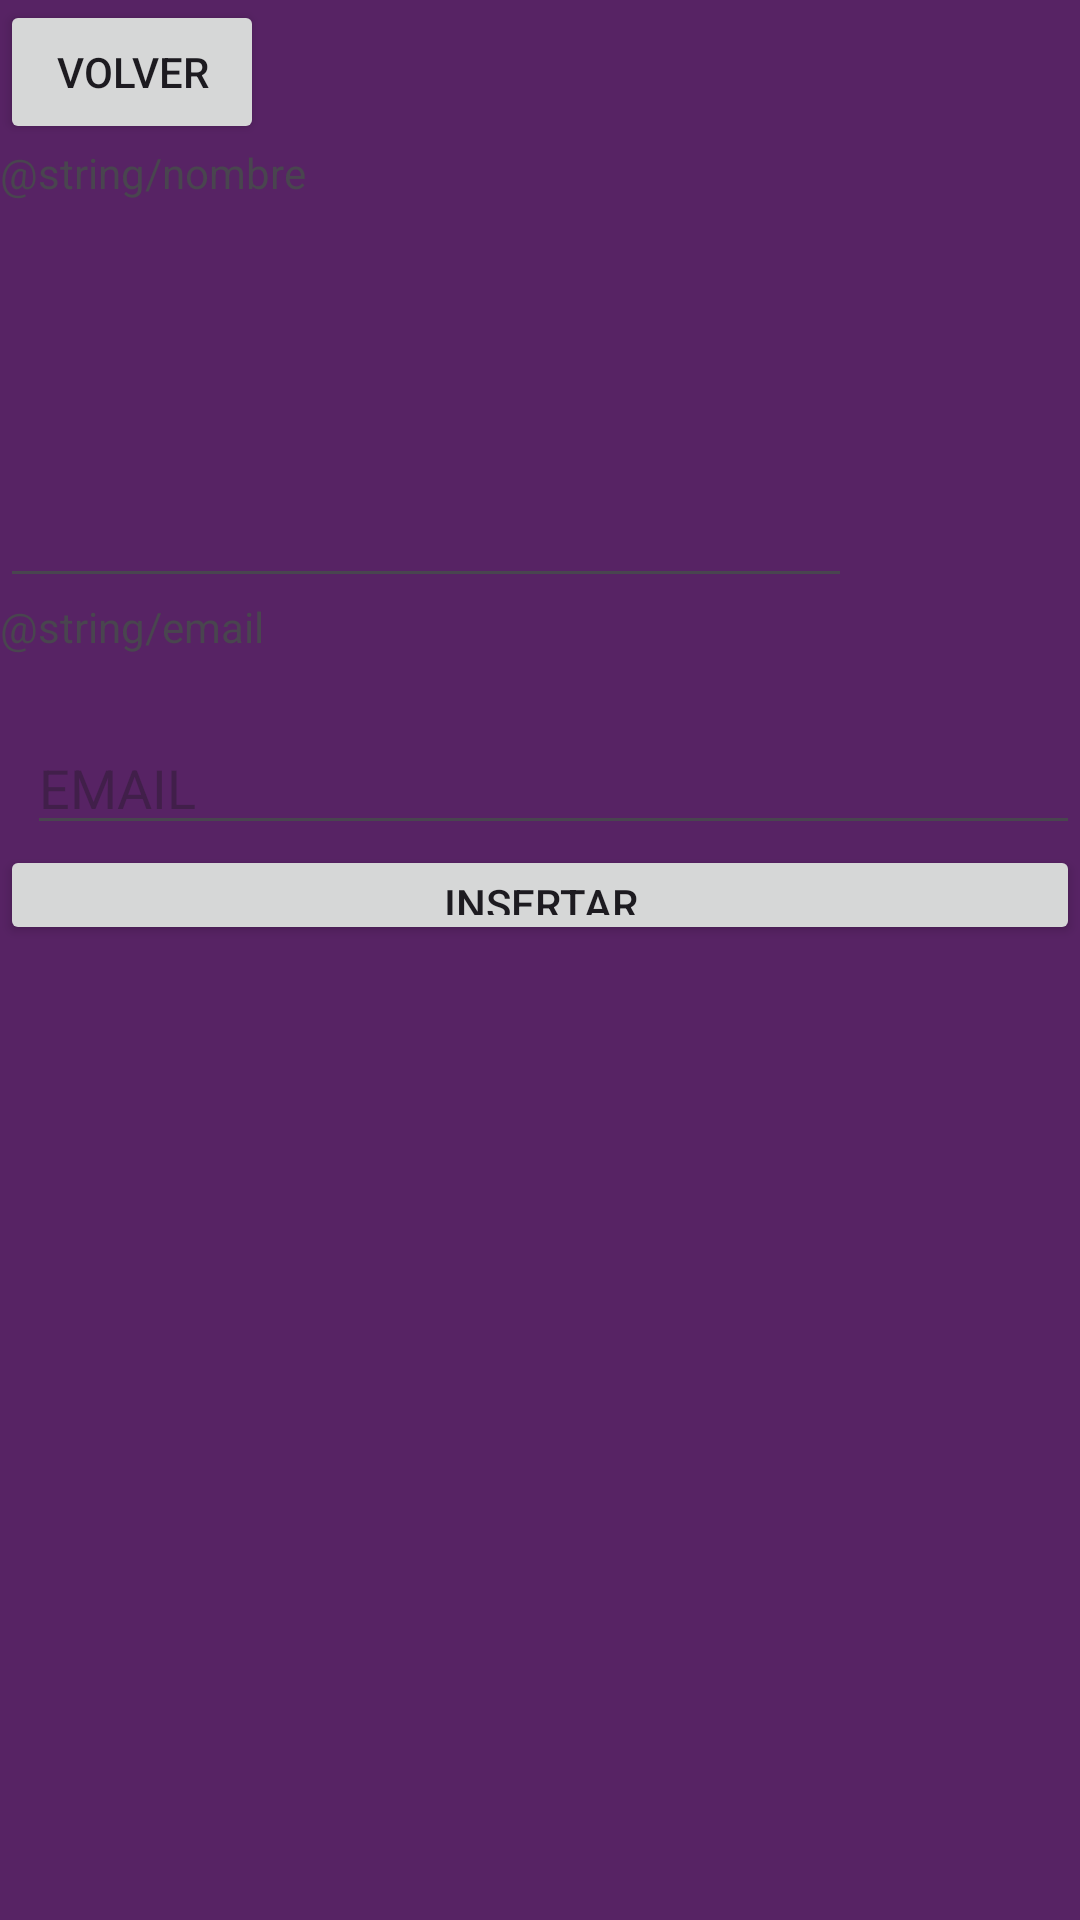

Reconstruct the res/layout file that produces this screen, plus the resources it refers to.
<!-- AndroidManifest.xml: application theme Theme.SpotSpain -->
<!-- res/layout/activity_show.xml -->
<?xml version="1.0" encoding="utf-8"?>
<LinearLayout xmlns:android="http://schemas.android.com/apk/res/android"
    xmlns:app="http://schemas.android.com/apk/res-auto"
    xmlns:tools="http://schemas.android.com/tools"
    android:layout_width="match_parent"
    android:layout_height="match_parent"
    android:orientation="vertical"
    tools:context=".Show">


    <Button
        android:id="@+id/button2"
        android:layout_width="wrap_content"
        android:layout_height="wrap_content"
        android:onClick="changeToMain"
        android:text="volver" />

    <TextView
        android:id="@+id/viewNombre"
        android:layout_width="match_parent"
        android:layout_height="wrap_content"
        android:text="@string/nombre" />

    <EditText
        android:id="@+id/insertName2"
        android:layout_width="match_parent"
        android:layout_height="wrap_content"
        android:layout_marginTop="91dp"
        android:layout_marginEnd="76dp"
        android:ems="10"
        android:inputType="text"
        android:labelFor="@+id/viewNombre" />

    <TextView
        android:id="@+id/viewContraseña"
        android:layout_width="match_parent"
        android:layout_height="wrap_content"
        android:text="@string/email" />

    <EditText
        android:id="@+id/insertEmail2"
        android:layout_width="match_parent"
        android:layout_height="wrap_content"
        android:layout_marginStart="9dp"
        android:layout_marginTop="22dp"
        android:ems="10"
        android:hint="EMAIL"
        android:inputType="text" />

    <Button
        android:id="@+id/insertButton"
        android:layout_width="match_parent"
        android:layout_height="wrap_content"
        android:layout_marginBottom="325dp"
        android:onClick="insertValues"
        android:text="Insertar"
        app:layout_constraintBottom_toBottomOf="parent"
        app:layout_constraintEnd_toEndOf="parent"
        app:layout_constraintStart_toStartOf="parent" />

</LinearLayout>
<!-- resources referenced by this layout -->
<resources>
  <style name="Theme.SpotSpain" parent="Theme.Material3.Light.NoActionBar">
          <item name="colorPrimary">@color/morado_oscuro</item>
          <item name="colorOnPrimary">@color/md_theme_light_onPrimary</item>
          <item name="colorPrimaryContainer">@color/moradito</item>
          <item name="colorOnPrimaryContainer">@color/md_theme_light_onPrimaryContainer</item>
          <item name="colorSecondary">@color/morado_oscuro</item>
          <item name="colorOnSecondary">@color/md_theme_light_onSecondary</item>
          <item name="colorSecondaryContainer">@color/moradito</item>
          <item name="colorOnSecondaryContainer">@color/md_theme_light_onSecondaryContainer</item>
          <item name="colorTertiary">@color/morado_oscuro</item>
          <item name="colorOnTertiary">@color/md_theme_light_onTertiary</item>
          <item name="colorTertiaryContainer">@color/moradito</item>
          <item name="colorOnTertiaryContainer">@color/md_theme_light_onTertiaryContainer</item>
          <item name="colorError">@color/md_theme_light_error</item>
          <item name="colorErrorContainer">@color/md_theme_light_errorContainer</item>
          <item name="colorOnError">@color/md_theme_light_onError</item>
          <item name="colorOnErrorContainer">@color/md_theme_light_onErrorContainer</item>
          <item name="android:colorBackground">@color/morado_oscuro</item>
          <item name="colorOnBackground">@color/md_theme_light_onBackground</item>
          <item name="colorSurface">@color/moradito</item>
          <item name="colorOnSurface">@color/md_theme_light_onSurface</item>
          <item name="colorSurfaceVariant">@color/md_theme_light_surfaceVariant</item>
          <item name="colorOnSurfaceVariant">@color/md_theme_light_onSurfaceVariant</item>
          <item name="colorOutline">@color/md_theme_light_outline</item>
          <item name="colorOnSurfaceInverse">@color/morado_oscuro</item>
          <item name="colorSurfaceInverse">@color/md_theme_light_inverseSurface</item>
          <item name="colorPrimaryInverse">@color/morado_oscuro</item>
      </style>
  <color name="morado_oscuro">#572364</color>
  <color name="md_theme_light_onPrimary">#FFFFFF</color>
  <color name="moradito">#e0e0e0e0</color>
  <color name="md_theme_light_onPrimaryContainer">#151F00</color>
  <color name="md_theme_light_onSecondary">#FFFFFF</color>
  <color name="md_theme_light_onSecondaryContainer">#0E2000</color>
  <color name="md_theme_light_onTertiary">#FFFFFF</color>
  <color name="md_theme_light_onTertiaryContainer">#062100</color>
  <color name="md_theme_light_error">#BA1A1A</color>
  <color name="md_theme_light_errorContainer">#FFDAD6</color>
  <color name="md_theme_light_onError">#FFFFFF</color>
  <color name="md_theme_light_onErrorContainer">#410002</color>
  <color name="md_theme_light_onBackground">#082100</color>
  <color name="md_theme_light_onSurface">#082100</color>
  <color name="md_theme_light_surfaceVariant">#E2E4D4</color>
  <color name="md_theme_light_onSurfaceVariant">#45483C</color>
  <color name="md_theme_light_outline">#76786B</color>
  <color name="md_theme_light_inverseSurface">#133800</color>
</resources>
